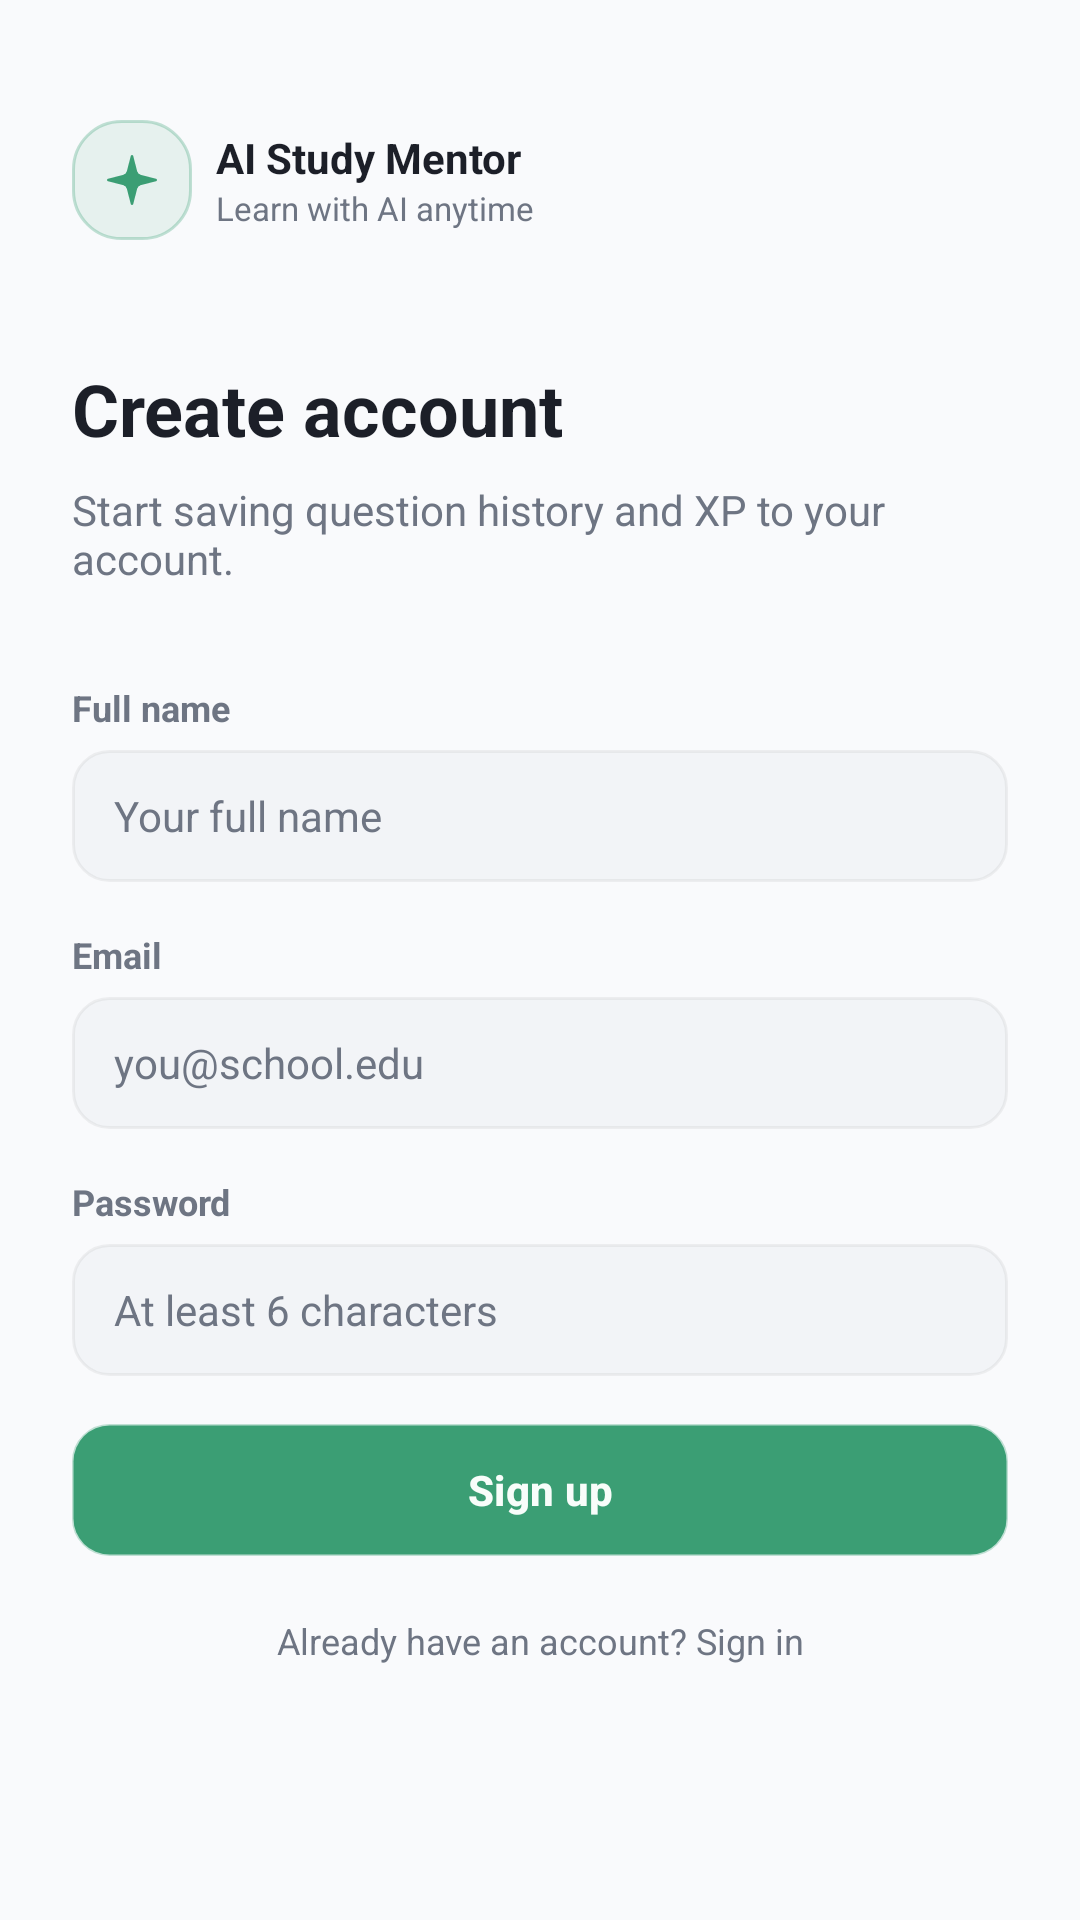

Reconstruct the res/layout file that produces this screen, plus the resources it refers to.
<!-- AndroidManifest.xml: application theme Theme.AIStudy -->
<!-- res/layout/auth_activity_register.xml -->
<?xml version="1.0" encoding="utf-8"?>
<FrameLayout xmlns:android="http://schemas.android.com/apk/res/android"
    xmlns:app="http://schemas.android.com/apk/res-auto"
    xmlns:tools="http://schemas.android.com/tools"
    android:layout_width="match_parent"
    android:layout_height="match_parent"
    android:background="@color/auth_shell_outer">

    <ScrollView
        android:layout_width="match_parent"
        android:layout_height="match_parent"
        android:background="@drawable/bg_auth_shell_panel"
        android:clipToPadding="false"
        android:fillViewport="true">

        <LinearLayout
            android:layout_width="match_parent"
            android:layout_height="wrap_content"
            android:orientation="vertical"
            android:paddingHorizontal="@dimen/auth_screen_padding_horizontal"
            android:paddingTop="@dimen/auth_screen_padding_vertical"
            android:paddingBottom="@dimen/auth_screen_padding_vertical">

            <LinearLayout
                android:layout_width="match_parent"
                android:layout_height="wrap_content"
                android:layout_marginBottom="@dimen/auth_header_margin_bottom"
                android:gravity="center_vertical"
                android:orientation="horizontal">

                <FrameLayout
                    android:layout_width="@dimen/auth_brand_icon_size"
                    android:layout_height="@dimen/auth_brand_icon_size"
                    android:background="@drawable/bg_auth_brand_icon">

                    <ImageView
                        android:layout_width="20dp"
                        android:layout_height="20dp"
                        android:layout_gravity="center"
                        android:contentDescription="@null"
                        android:importantForAccessibility="no"
                        android:src="@drawable/ic_sparkles" />
                </FrameLayout>

                <LinearLayout
                    android:layout_width="0dp"
                    android:layout_height="wrap_content"
                    android:layout_marginStart="@dimen/auth_header_gap"
                    android:layout_weight="1"
                    android:orientation="vertical">

                    <TextView
                        android:layout_width="wrap_content"
                        android:layout_height="wrap_content"
                        android:text="@string/auth_app_title"
                        android:textColor="@color/auth_foreground"
                        android:textSize="14sp"
                        android:textStyle="bold" />

                    <TextView
                        android:layout_width="wrap_content"
                        android:layout_height="wrap_content"
                        android:text="@string/auth_app_subtitle"
                        android:textColor="@color/auth_muted_foreground"
                        android:textSize="11sp" />
                </LinearLayout>
            </LinearLayout>

            <TextView
                android:id="@+id/tv_auth_title"
                android:layout_width="match_parent"
                android:layout_height="wrap_content"
                android:text="@string/auth_register_title"
                android:textColor="@color/auth_foreground"
                android:textSize="24sp"
                android:textStyle="bold" />

            <TextView
                android:id="@+id/tv_auth_subtitle"
                android:layout_width="match_parent"
                android:layout_height="wrap_content"
                android:layout_marginTop="@dimen/auth_title_margin_top"
                android:text="@string/auth_register_subtitle"
                android:textColor="@color/auth_muted_foreground"
                android:textSize="14sp" />

            <LinearLayout
                android:id="@+id/layout_auth_form"
                android:layout_width="match_parent"
                android:layout_height="wrap_content"
                android:layout_marginTop="@dimen/auth_form_margin_top"
                android:orientation="vertical">

                <LinearLayout
                    android:layout_width="match_parent"
                    android:layout_height="wrap_content"
                    android:orientation="vertical">

                    <TextView
                        android:layout_width="wrap_content"
                        android:layout_height="wrap_content"
                        android:text="@string/auth_label_name"
                        android:textColor="@color/auth_muted_foreground"
                        android:textSize="12sp"
                        android:textStyle="bold" />

                    <EditText
                        android:id="@+id/edit_full_name"
                        android:layout_width="match_parent"
                        android:layout_height="@dimen/auth_input_height"
                        android:layout_marginTop="@dimen/auth_label_input_spacing"
                        android:autofillHints="personName"
                        android:background="@drawable/bg_auth_input"
                        android:hint="@string/auth_hint_name"
                        android:importantForAutofill="yes"
                        android:inputType="textPersonName|textCapWords"
                        android:paddingHorizontal="@dimen/auth_input_padding_horizontal"
                        android:textColor="@color/auth_foreground"
                        android:textColorHint="@color/auth_muted_foreground"
                        android:textSize="14sp" />
                </LinearLayout>

                <LinearLayout
                    android:layout_width="match_parent"
                    android:layout_height="wrap_content"
                    android:layout_marginTop="@dimen/auth_field_spacing"
                    android:orientation="vertical">

                    <TextView
                        android:layout_width="wrap_content"
                        android:layout_height="wrap_content"
                        android:text="@string/auth_label_email"
                        android:textColor="@color/auth_muted_foreground"
                        android:textSize="12sp"
                        android:textStyle="bold" />

                    <EditText
                        android:id="@+id/edit_email"
                        android:layout_width="match_parent"
                        android:layout_height="@dimen/auth_input_height"
                        android:layout_marginTop="@dimen/auth_label_input_spacing"
                        android:autofillHints="emailAddress"
                        android:background="@drawable/bg_auth_input"
                        android:hint="@string/auth_hint_email"
                        android:importantForAutofill="yes"
                        android:inputType="textEmailAddress"
                        android:paddingHorizontal="@dimen/auth_input_padding_horizontal"
                        android:textColor="@color/auth_foreground"
                        android:textColorHint="@color/auth_muted_foreground"
                        android:textSize="14sp" />
                </LinearLayout>

                <LinearLayout
                    android:layout_width="match_parent"
                    android:layout_height="wrap_content"
                    android:layout_marginTop="@dimen/auth_field_spacing"
                    android:orientation="vertical">

                    <TextView
                        android:layout_width="wrap_content"
                        android:layout_height="wrap_content"
                        android:text="@string/auth_label_password"
                        android:textColor="@color/auth_muted_foreground"
                        android:textSize="12sp"
                        android:textStyle="bold" />

                    <EditText
                        android:id="@+id/edit_password"
                        android:layout_width="match_parent"
                        android:layout_height="@dimen/auth_input_height"
                        android:layout_marginTop="@dimen/auth_label_input_spacing"
                        android:autofillHints="newPassword"
                        android:background="@drawable/bg_auth_input"
                        android:hint="@string/auth_hint_password"
                        android:importantForAutofill="yes"
                        android:inputType="textPassword"
                        android:paddingHorizontal="@dimen/auth_input_padding_horizontal"
                        android:textColor="@color/auth_foreground"
                        android:textColorHint="@color/auth_muted_foreground"
                        android:textSize="14sp" />
                </LinearLayout>

                <com.google.android.material.button.MaterialButton
                    android:id="@+id/btn_submit"
                    android:layout_width="match_parent"
                    android:layout_height="@dimen/auth_input_height"
                    android:layout_marginTop="@dimen/auth_field_spacing"
                    android:background="@drawable/bg_auth_button"
                    android:insetTop="0dp"
                    android:insetBottom="0dp"
                    android:stateListAnimator="@null"
                    android:text="@string/auth_register_submit"
                    android:textAllCaps="false"
                    android:textColor="@color/auth_primary_foreground"
                    android:textSize="14sp"
                    android:textStyle="bold"
                    app:backgroundTint="@null"
                    app:cornerRadius="@dimen/auth_input_radius"
                    app:rippleColor="#33FFFFFF"
                    tools:ignore="UnusedAttribute" />
            </LinearLayout>

            <TextView
                android:id="@+id/btn_toggle_mode"
                android:layout_width="match_parent"
                android:layout_height="wrap_content"
                android:layout_marginTop="@dimen/auth_toggle_margin_top"
                android:gravity="center"
                android:text="@string/auth_register_toggle"
                android:textColor="@color/auth_muted_foreground"
                android:textSize="12sp" />
        </LinearLayout>
    </ScrollView>
</FrameLayout>
<!-- resources referenced by this layout -->
<resources>
  <color name="auth_foreground">#1C1F28</color>
  <color name="auth_muted_foreground">#6E7583</color>
  <color name="auth_primary_foreground">#F8FDFA</color>
  <color name="auth_shell_outer">#F4F4F5</color>
  <dimen name="auth_brand_icon_size">40dp</dimen>
  <dimen name="auth_field_spacing">16dp</dimen>
  <dimen name="auth_form_margin_top">32dp</dimen>
  <dimen name="auth_header_gap">8dp</dimen>
  <dimen name="auth_header_margin_bottom">40dp</dimen>
  <dimen name="auth_input_height">44dp</dimen>
  <dimen name="auth_input_padding_horizontal">14dp</dimen>
  <dimen name="auth_input_radius">12dp</dimen>
  <dimen name="auth_label_input_spacing">6dp</dimen>
  <dimen name="auth_screen_padding_horizontal">24dp</dimen>
  <dimen name="auth_screen_padding_vertical">40dp</dimen>
  <dimen name="auth_title_margin_top">8dp</dimen>
  <dimen name="auth_toggle_margin_top">20dp</dimen>
  <!-- drawable bg_auth_brand_icon (drawable) -->
  <?xml version="1.0" encoding="utf-8"?>
  <shape xmlns:android="http://schemas.android.com/apk/res/android"
      android:shape="rectangle">
      <solid android:color="@color/auth_brand_soft" />
      <corners android:radius="@dimen/auth_brand_icon_radius" />
      <stroke
          android:width="1dp"
          android:color="@color/auth_brand_ring" />
  </shape>
  <!-- drawable bg_auth_button (drawable) -->
  <?xml version="1.0" encoding="utf-8"?>
  <ripple xmlns:android="http://schemas.android.com/apk/res/android"
      android:color="#33FFFFFF">
      <item>
          <shape android:shape="rectangle">
              <solid android:color="@color/auth_brand" />
              <corners android:radius="@dimen/auth_input_radius" />
              <stroke
                  android:width="1dp"
                  android:color="@color/auth_brand_ring" />
          </shape>
      </item>
  </ripple>
  <!-- drawable bg_auth_input (drawable) -->
  <?xml version="1.0" encoding="utf-8"?>
  <shape xmlns:android="http://schemas.android.com/apk/res/android"
      android:shape="rectangle">
      <solid android:color="@color/auth_card" />
      <corners android:radius="@dimen/auth_input_radius" />
      <stroke
          android:width="1dp"
          android:color="@color/auth_input_ring" />
  </shape>
  <!-- drawable bg_auth_shell_panel (drawable) -->
  <?xml version="1.0" encoding="utf-8"?>
  <layer-list xmlns:android="http://schemas.android.com/apk/res/android">
      <item>
          <shape android:shape="rectangle">
              <solid android:color="@color/auth_surface" />
          </shape>
      </item>
  </layer-list>
  <string name="auth_app_subtitle">Learn with AI anytime</string>
  <string name="auth_app_title">AI Study Mentor</string>
  <string name="auth_hint_email">you@school.edu</string>
  <string name="auth_hint_name">Your full name</string>
  <string name="auth_hint_password">At least 6 characters</string>
  <string name="auth_label_email">Email</string>
  <string name="auth_label_name">Full name</string>
  <string name="auth_label_password">Password</string>
  <string name="auth_register_submit">Sign up</string>
  <string name="auth_register_subtitle">Start saving question history and XP to your account.</string>
  <string name="auth_register_title">Create account</string>
  <string name="auth_register_toggle">Already have an account? Sign in</string>
  <style name="Theme.AIStudy" parent="Base.Theme.AIStudy" />
  <color name="auth_brand_soft">#1A3B9E74</color>
  <dimen name="auth_brand_icon_radius">16dp</dimen>
  <color name="auth_brand_ring">#4D3B9E74</color>
  <color name="auth_brand">#3B9E74</color>
  <color name="auth_card">#F2F4F7</color>
  <color name="auth_input_ring">#0D000000</color>
  <color name="auth_surface">#F9FAFC</color>
  <style name="Base.Theme.AIStudy" parent="Theme.Material3.DayNight.NoActionBar">
      </style>
</resources>
